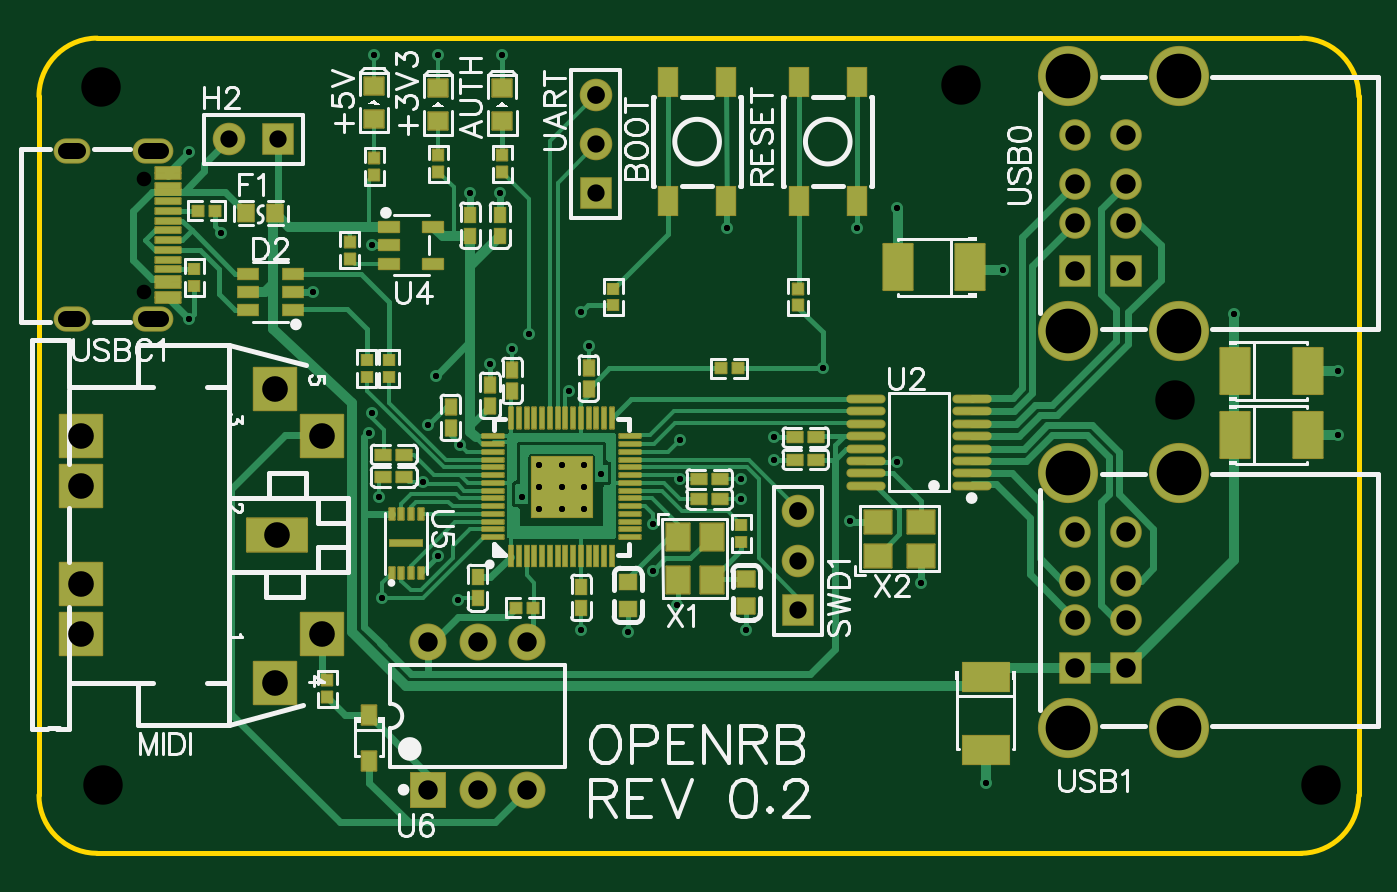
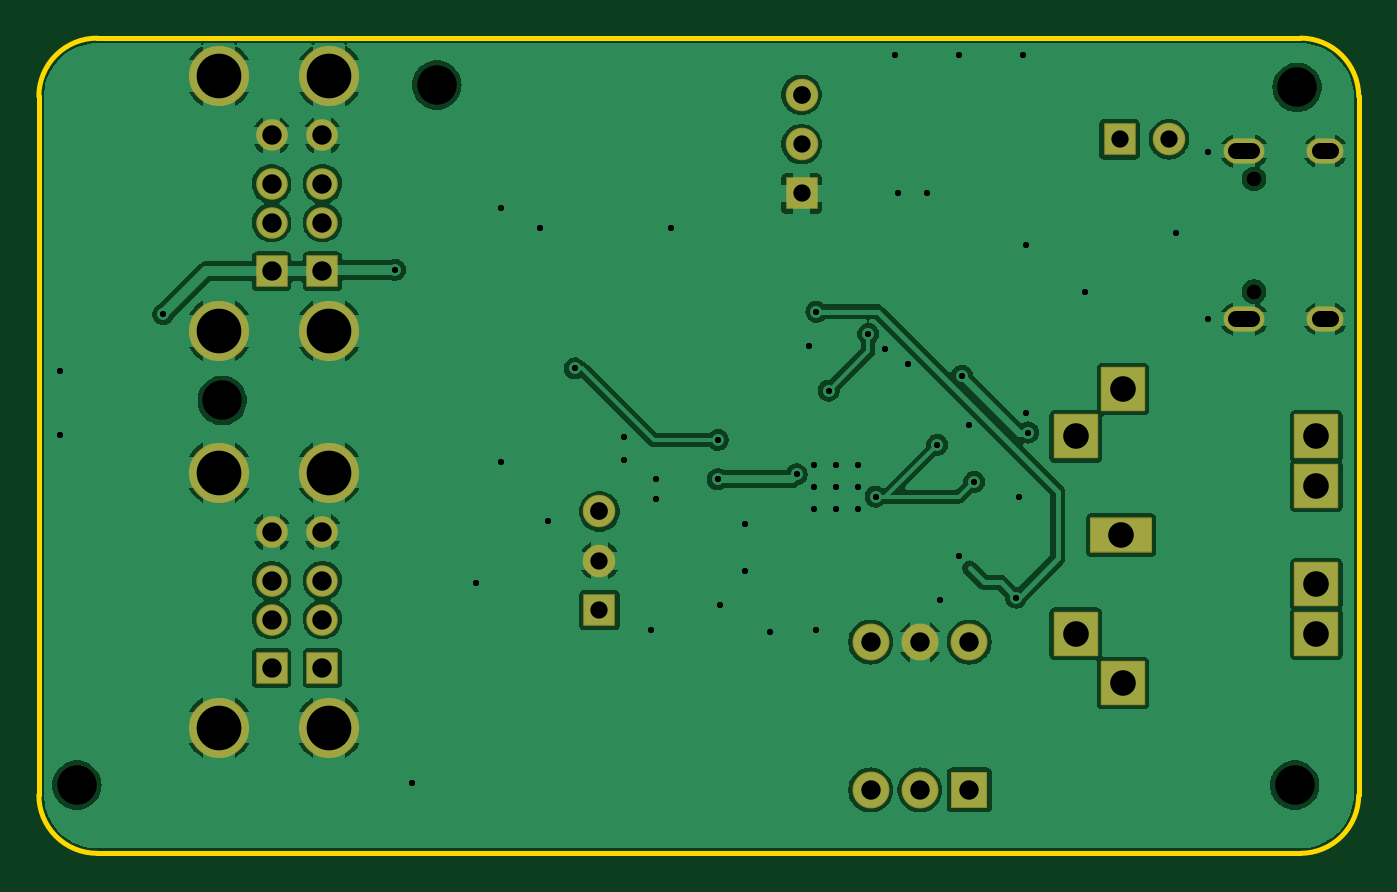
Circuit board: 10 layer files. Board 68.0 x 42.0 mm.
- drill: Drill_NPTH_Through.DRL (375 bytes)
- drill: Drill_PTH_Through.DRL (2198 bytes)
- drill: Drill_PTH_Through_Via.DRL (1147 bytes)
- outline: Gerber_BoardOutlineLayer.GKO (827 bytes)
- bottom_copper: Gerber_BottomLayer.GBL (71609 bytes)
- bottom_mask: Gerber_BottomSolderMaskLayer.GBS (2383 bytes)
- top_copper: Gerber_TopLayer.GTL (26407 bytes)
- paste: Gerber_TopPasteMaskLayer.GTP (26576 bytes)
- top_silk: Gerber_TopSilkscreenLayer.GTO (43264 bytes)
- top_mask: Gerber_TopSolderMaskLayer.GTS (9724 bytes)

=== drill: Drill_NPTH_Through.DRL ===
M48
METRIC,LZ,000.000
;FILE_FORMAT=3:3
;TYPE=NON_PLATED
;Layer: NPTH_Through
;EasyEDA v6.5.40, 2024-06-07 16:47:54
;5643f64227c947298de523d3a255b0e9,10
;Gerber Generator version 0.2
;Holesize 1 = 0.751 mm
T01C0.751
;Holesize 2 = 2.032 mm
T02C2.032
%
G05
G90
T01
X012382Y137393
X012382Y131593
T02
X073025Y106172
X010160Y142113
X054483Y142240
X010287Y106172
X065532Y125984
M30

=== drill: Drill_PTH_Through.DRL ===
M48
METRIC,LZ,000.000
;FILE_FORMAT=3:3
;TYPE=PLATED
;Layer: PTH_Through
;EasyEDA v6.5.40, 2024-06-07 16:47:54
;5643f64227c947298de523d3a255b0e9,10
;Gerber Generator version 0.2
;Holesize 1 = 0.310 mm
T01C0.310
;Holesize 2 = 0.800 mm
T02C0.800
;Holesize 3 = 0.889 mm
T03C0.889
;Holesize 4 = 0.915 mm
T04C0.915
;Holesize 5 = 1.000 mm
T05C1.000
;Holesize 6 = 1.321 mm
T06C1.321
;Holesize 7 = 2.301 mm
T07C2.301
%
G05
G90
T01
X037338Y114046
X038608Y119634
X032766Y122682
X035052Y121539
X035052Y122682
X033909Y122682
X032766Y121539
X032766Y120396
X033909Y120396
X033909Y121539
X035052Y120396
X031369Y128651
X035306Y128778
X014732Y138811
X014732Y130175
X024130Y133985
X021082Y131572
X016383Y134620
X029210Y136652
X027051Y124714
X024003Y124333
X030861Y143764
X030226Y127889
X028702Y123698
X031877Y121031
X035941Y122174
X040005Y121920
X039878Y115443
X038608Y117221
X043434Y114173
X049149Y134874
X040005Y123952
X047371Y127635
X048768Y119761
X052451Y116586
X030734Y136652
X027432Y127254
X034925Y130556
X024638Y115824
X026797Y121793
X042418Y134874
X043180Y120904
X043180Y121920
X034925Y114173
X024511Y121031
X028575Y115697
X024130Y125349
X024257Y143764
X027559Y143764
X034290Y126492
X032258Y129413
X073914Y124206
X073914Y127508
X044831Y122936
X044831Y124079
X051181Y122809
X027559Y117983
X068580Y130429
X056642Y132715
X051181Y135890
X055753Y106299
T02
X008402Y130168G85X009002Y130168
X012482Y130168G85X013282Y130168
X012482Y138818G85X013282Y138818
X008402Y138818G85X009002Y138818
T03
X046101Y115189
X046101Y117729
X035687Y136652
X035687Y139192
X019304Y139446
X016764Y139446
T04
X046101Y120269
X035687Y141732
T05
X060375Y132644
X060375Y135144
X060375Y137144
X060375Y139644
X062995Y132644
X062995Y135144
X062995Y137144
X062995Y139644
X060375Y112197
X060375Y114697
X060375Y116697
X060375Y119197
X062995Y112197
X062995Y114697
X062995Y116697
X062995Y119197
X027051Y105918
X029591Y105918
X032131Y105918
X027051Y113538
X029591Y113538
X032131Y113538
T06
X019228Y119050
X019126Y111430
X019126Y126568
X021565Y113970
X021565Y124130
X009169Y116510
X009169Y121590
X009169Y124130
X009169Y113970
T07
X060025Y129574
X060025Y142714
X065705Y129574
X065705Y142714
X060025Y109127
X060025Y122267
X065705Y109127
X065705Y122267
M30

=== drill: Drill_PTH_Through_Via.DRL ===
M48
METRIC,LZ,000.000
;FILE_FORMAT=3:3
;TYPE=PLATED
;Layer: PTH_Through_Via
;EasyEDA v6.5.40, 2024-06-07 16:47:54
;5643f64227c947298de523d3a255b0e9,10
;Gerber Generator version 0.2
;Holesize 1 = 0.310 mm
T01C0.310
%
G05
G90
T01
X037338Y114046
X038608Y119634
X032766Y122682
X035052Y121539
X035052Y122682
X033909Y122682
X032766Y121539
X032766Y120396
X033909Y120396
X033909Y121539
X035052Y120396
X031369Y128651
X035306Y128778
X014732Y138811
X014732Y130175
X024130Y133985
X021082Y131572
X016383Y134620
X029210Y136652
X027051Y124714
X024003Y124333
X030861Y143764
X030226Y127889
X028702Y123698
X031877Y121031
X035941Y122174
X040005Y121920
X039878Y115443
X038608Y117221
X043434Y114173
X049149Y134874
X040005Y123952
X047371Y127635
X048768Y119761
X052451Y116586
X030734Y136652
X027432Y127254
X034925Y130556
X024638Y115824
X026797Y121793
X042418Y134874
X043180Y120904
X043180Y121920
X034925Y114173
X024511Y121031
X028575Y115697
X024130Y125349
X024257Y143764
X027559Y143764
X034290Y126492
X032258Y129413
X073914Y124206
X073914Y127508
X044831Y122936
X044831Y124079
X051181Y122809
X027559Y117983
X068580Y130429
X056642Y132715
X051181Y135890
X055753Y106299
M30

=== outline: Gerber_BoardOutlineLayer.GKO ===
G04 Layer: BoardOutlineLayer*
G04 EasyEDA v6.5.40, 2024-06-07 16:47:54*
G04 5643f64227c947298de523d3a255b0e9,10*
G04 Gerber Generator version 0.2*
G04 Scale: 100 percent, Rotated: No, Reflected: No *
G04 Dimensions in millimeters *
G04 leading zeros omitted , absolute positions ,4 integer and 5 decimal *
%FSLAX45Y45*%
%MOMM*%

%ADD10C,0.2540*%
D10*
X698497Y10565279D02*
G01*
X698497Y14165272D01*
X7198484Y10265280D02*
G01*
X998496Y10265280D01*
X7498483Y14165272D02*
G01*
X7498483Y10565279D01*
X998496Y14465272D02*
G01*
X7198484Y14465272D01*
G75*
G01*
X7198486Y14465271D02*
G02*
X7498485Y14165272I0J-299999D01*
G75*
G01*
X7498485Y10565280D02*
G02*
X7198486Y10265279I-299999J-1D01*
G75*
G01*
X998498Y10265279D02*
G02*
X698499Y10565280I0J300000D01*
G75*
G01*
X698499Y14165272D02*
G02*
X998498Y14465271I299999J0D01*

%LPD*%
M02*

=== bottom_copper: Gerber_BottomLayer.GBL (71609 bytes, source omitted) ===
=== bottom_mask: Gerber_BottomSolderMaskLayer.GBS ===
G04 Layer: BottomSolderMaskLayer*
G04 EasyEDA v6.5.40, 2024-06-07 16:47:54*
G04 5643f64227c947298de523d3a255b0e9,10*
G04 Gerber Generator version 0.2*
G04 Scale: 100 percent, Rotated: No, Reflected: No *
G04 Dimensions in millimeters *
G04 leading zeros omitted , absolute positions ,4 integer and 5 decimal *
%FSLAX45Y45*%
%MOMM*%

%AMMACRO1*1,1,$1,$2,$3*1,1,$1,$4,$5*1,1,$1,0-$2,0-$3*1,1,$1,0-$4,0-$5*20,1,$1,$2,$3,$4,$5,0*20,1,$1,$4,$5,0-$2,0-$3,0*20,1,$1,0-$2,0-$3,0-$4,0-$5,0*20,1,$1,0-$4,0-$5,$2,$3,0*4,1,4,$2,$3,$4,$5,0-$2,0-$3,0-$4,0-$5,$2,$3,0*%
%ADD10R,1.6240X1.6240*%
%ADD11C,1.6240*%
%ADD12C,3.1000*%
%ADD13R,1.9016X1.9016*%
%ADD14C,1.9016*%
%ADD15R,1.6764X1.6764*%
%ADD16C,1.6764*%
%ADD17O,1.9015964X1.3015976000000002*%
%ADD18O,2.1015960000000002X1.3015976000000002*%
%ADD19MACRO1,0.1016X-1.5481X0.8598X1.5481X0.8598*%
%ADD20MACRO1,0.1016X1.0922X1.0922X1.0922X-1.0922*%

%LPD*%
D10*
G01*
X6037506Y13264413D03*
D11*
G01*
X6037506Y13514400D03*
G01*
X6037506Y13714399D03*
G01*
X6037506Y13964412D03*
D10*
G01*
X6299507Y13264413D03*
D11*
G01*
X6299507Y13514400D03*
G01*
X6299507Y13714399D03*
G01*
X6299507Y13964412D03*
D12*
G01*
X6002505Y12957403D03*
G01*
X6002505Y14271396D03*
G01*
X6570499Y12957403D03*
G01*
X6570499Y14271396D03*
D10*
G01*
X6037506Y11219713D03*
D11*
G01*
X6037506Y11469700D03*
G01*
X6037506Y11669699D03*
G01*
X6037506Y11919712D03*
D10*
G01*
X6299507Y11219713D03*
D11*
G01*
X6299507Y11469700D03*
G01*
X6299507Y11669699D03*
G01*
X6299507Y11919712D03*
D12*
G01*
X6002505Y10912703D03*
G01*
X6002505Y12226696D03*
G01*
X6570499Y10912703D03*
G01*
X6570499Y12226696D03*
D13*
G01*
X2705100Y10591800D03*
D14*
G01*
X2959100Y10591800D03*
G01*
X3213100Y10591800D03*
G01*
X2705100Y11353800D03*
G01*
X2959100Y11353800D03*
G01*
X3213100Y11353800D03*
D15*
G01*
X4610100Y11518900D03*
D16*
G01*
X4610100Y11772900D03*
G01*
X4610100Y12026900D03*
D15*
G01*
X3568700Y13665200D03*
D16*
G01*
X3568700Y13919200D03*
G01*
X3568700Y14173200D03*
D15*
G01*
X1930400Y13944600D03*
D16*
G01*
X1676400Y13944600D03*
D17*
G01*
X870204Y13016788D03*
D18*
G01*
X1288186Y13016788D03*
G01*
X1288186Y13881811D03*
D17*
G01*
X870204Y13881811D03*
D19*
G01*
X1922780Y11904980D03*
D20*
G01*
X1912620Y11142980D03*
G01*
X1912620Y12656819D03*
G01*
X2156460Y11396980D03*
G01*
X2156460Y12412980D03*
G01*
X916940Y11650980D03*
G01*
X916940Y12158980D03*
G01*
X916940Y12412980D03*
G01*
X916940Y11396980D03*
M02*

=== top_copper: Gerber_TopLayer.GTL (26407 bytes, source omitted) ===
=== paste: Gerber_TopPasteMaskLayer.GTP (26576 bytes, source omitted) ===
=== top_silk: Gerber_TopSilkscreenLayer.GTO (43264 bytes, source omitted) ===
=== top_mask: Gerber_TopSolderMaskLayer.GTS (9724 bytes, source omitted) ===
